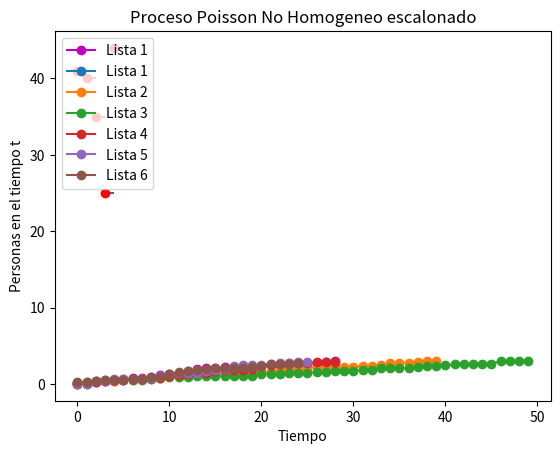

The script that saved this image:
import random
import math
import matplotlib.pyplot as plt


def ppoiss(lambdaa=None, k=None, t=None):
    #ℷ(t)=t+10
    if k == None or t == None or lambdaa == None:
        lambdaa = float(input("Ingresar nÃºmero de ocurrencias en el intervalo de tiempo(lambda): "))
        k = int(input("Ingresar nÃºmero de iteraciones: "))
        t = int(input("Ingresar el tiempo: "))
    while k <= 0:
        k = int(input("Ingresar nÃºmero de iteraciones mayor a 0: "))
    while t <= 0:
        t = int(input("Ingresar el tiempo mayor a 0: "))
    while lambdaa < 10+t:
        lambdaa = float(input("Ingresar nÃºmero de ocurrencias mayor a 110: "))
    listaa22 = [0]
    listas=[0]
    for i in range(0, k):
        tiempo = 0
        bandera = 0
        contador = 0
        lista33=[]
        while bandera == 0:
            tiempo += -(1 / lambdaa) * math.log(random.random())
            if tiempo > t:
                bandera = 1
            else:
                u=random.random()
                if u <= (tiempo+10)/lambdaa:
                    contador += 1
                    lista33.append(tiempo)
            n = contador
        listaa22.append(n)
        listas.append(lista33)
    
    resultados={"contadores":listaa22,"listas":listas}
    
    return (resultados)

#------------------------------------------------------------------------------
#Ejemplo graficando una lista

listaaa=[]
procp=ppoiss(110,5, 3) #para que no haya un cambio en los numeros aleatorios lo
# asignamos a una variable
#Generamos el eje x
for i in range(0,procp["contadores"][1]):
    listaaa.append(i)
#imprimimos contadores y listas
print(f"El numero de personas en la lista es: {procp['contadores']}")
print(f"Los tiempos simulados son: {procp['listas']}")
#Grafico con una lista 
plt.plot(listaaa,procp["listas"][1],marker='o', color = 'm', label = "Lista 1")
plt.title("Proceso Poisson No Homogeneo")
plt.xlabel("Personas")
plt.ylabel("Tiempo")
plt.legend(loc = "upper left")

#------------------------------------------------------------------------------
#Ejemplo graficando todas las listas

procp=ppoiss(110,5, 3) #para que no haya un cambio en los numeros aleatorios lo
# asignamos a una variable
#Generamos el eje x
for i in range(0,len(procp["contadores"])):
    listaaa=[]
    for j in range(0,procp["contadores"][i]):
        listaaa.append(j) 
    plt.plot(procp["listas"][i],marker='o', label = f"Lista {i+1}")
#imprimimos contadores y listas
print(f"El numero de personas en cada lista son: {procp['contadores']}")
print(f"Los tiempos simulados son:  {procp['listas']}")

#Grafico con todas las listas
plt.title("Proceso Poisson No Homogeneo")
plt.xlabel("Personas")
plt.ylabel("Tiempo")
plt.legend(loc = "upper left")

#------------------------------------------------------------------------------
#Hobbie (grafico escalonado)


listaaa=[]
listaaa2=[]
procp=ppoiss(110,5, 3) #para que no haya un cambio en los numeros aleatorios lo
# asignamos a una variable
#Generamos el eje x
for i in range(0,len(procp["contadores"])-1):
    listaaa.append(i)

procp["contadores"].pop(0) #le quitamos el 0 que le agregamos para la 
#otra gráfica
for i in listaaa:
    plt.hlines(y=procp["contadores"][i], xmin=i, xmax=i+1)
    plt.plot(i,procp["contadores"][i],'-ro')
plt.title("Proceso Poisson No Homogeneo escalonado")
plt.xlabel("Tiempo")
plt.ylabel("Personas en el tiempo t")
